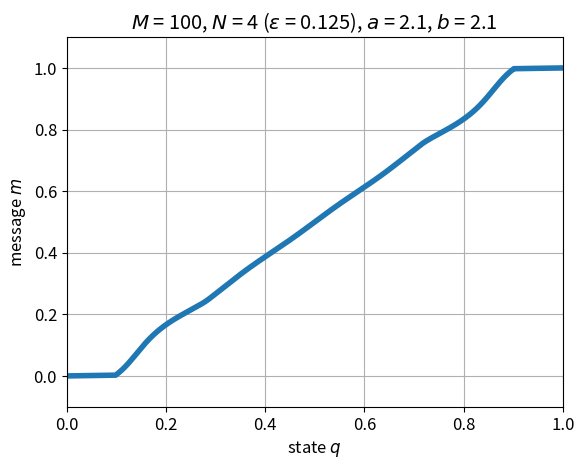

Reproduce this figure in Python.
# general imports
from functools import lru_cache

# matplotlib imports
from matplotlib import rc
from matplotlib import pyplot as plt

# numpy imports
import numpy as np
from numpy.linalg import norm

# scipy imports
from scipy.integrate import fixed_quad
from scipy.linalg import hankel
from scipy.optimize  import root
from scipy.sparse import spdiags

# TODO: remove this
np.set_printoptions(linewidth=160)
rc('font', size=12)

# -----------------------------------------------------------------------------
# Beta distribution
@np.vectorize
def _beta(e,a,b,e_bar):
	p = .5*(1.+e/e_bar)
	f = p**(a-1.)*(1.-p)**(b-1.)
	return f

@lru_cache(maxsize=None)
def _beta_wgts(a,b,e_bar):
	# NOTES: speed *should* be okay with caching, but could be a bottleneck
	return fixed_quad(lambda e : _beta(e,a,b,e_bar),-e_bar,e_bar)[0]

@np.vectorize
def beta(e,a,b,e_bar):
	"""beta distribution on [-e_bar,+e_bar]"""
	if e < -e_bar or e > e_bar:
		return 0.
	else:
		#raise Exception('Trying to evaluate error PDF out of its support')
		return _beta(e,a,b,e_bar)/_beta_wgts(a,b,e_bar)

# TODO: use the structure of A to simplify _alpha
@np.vectorize
def _alpha(i,j,M,N,a,b,e_bar,d_bar):
	y0 = 2.*d_bar*(i+M)-e_bar	# y_{i}
	y1 = y0+2.*d_bar			# y_{i+1}		
	f = lambda m_til : beta(m_til-2.*d_bar*j,a,b,e_bar)	
	return fixed_quad(f,y0,y1)[0]

# -----------------------------------------------------------------------------
# message
class Message:

	def __init__(self,M=1,N=2,a=1.,b=1.,tol=1.e-10):
		"""
		Parameters 
		----------
		M : int
			Number of knots per message
		N : int
			Number of messages
		a, b : float
			Error parameters

		Examples
		--------

		"""
		# primitives
		self.M = M
		self.N = N

		# error distribution
		self.a = a
		self.b = b

		# knot spacing
		self.K = self.M*self.N
		self.e_bar = .5/self.N
		self.d_bar = .5/self.K

		# tolerance
		self.tol = tol

		# A matrix
		# TODO: what are the first columns of I and J?
		I = hankel(np.arange(-self.M,0),np.arange(-1,self.K))
		J = np.tile(np.arange(0,self.K+1),(self.M,1))
		#self.A = _alpha(I,J,M,N,a,b,self.e_bar,self.d_bar)
		self.A = _alpha(I[:,0],J[:,0],M,N,a,b,self.e_bar,self.d_bar)
		self.A = np.tile(self.A,(self.K+1,1)).T

		# B matrix	
		z = np.zeros(self.K)
		A_L = np.vstack((self.A[:,:-1],z))
		A_R = np.vstack((z,self.A[:,1:]))
		_data = A_L-A_R
		_diags = np.arange(0,-(self.M+1),-1)
		self.B = spdiags(_data,_diags,self.M+self.K,self.K)

		# c vector
		self.c = np.hstack((np.zeros(self.K),self.A[:,-1]))

		# solve for breakpoints
		def h_map(x):
			a = .5*(self.B.dot(x**2.)+self.c)/(self.B.dot(x)+self.c)
			return .5*self.B.T.dot(a**2.)/self.B.T.dot(a)

		x = np.linspace(0.,1.,self.K+2)
		x_new = x[1:-1]
		x_old = None
		it = 0
		while x_old is None or norm(x_new-x_old)>self.tol:
			it += 1
			x_old = x_new
			x_new = h_map(x_old)

		# TODO: setup with a maxiter
		self.x_sol = np.hstack((0,x_new,1))
		print(str(it) + ' iterations')

	def alpha(self,i,j):
		return _alpha(i,j,self.M,self.N,self.a,self.b,self.e_bar,self.d_bar)
	
	def plot(self):
		m = np.linspace(0.,1.,self.K+2)
		plt.plot(self.x_sol,m,linewidth=4)
		plt.xlim([0,1])
		plt.ylim([-.1,1.1])
		plt.xlabel("state $q$")
		plt.ylabel("message $m$")
		plt.title("$M$ = " + str(self.M) + 
			", $N$ = " + str(self.N) + 
			" ($\\epsilon$ = " + str(.5/self.N) + 
			"), $a$ = " + str(self.a) + 
			", $b$ = " + str(self.b))
		plt.grid()
		plt.show()

m_big = Message(M=100,N=4,a=2.1,b=2.1)
m_big.plot()
